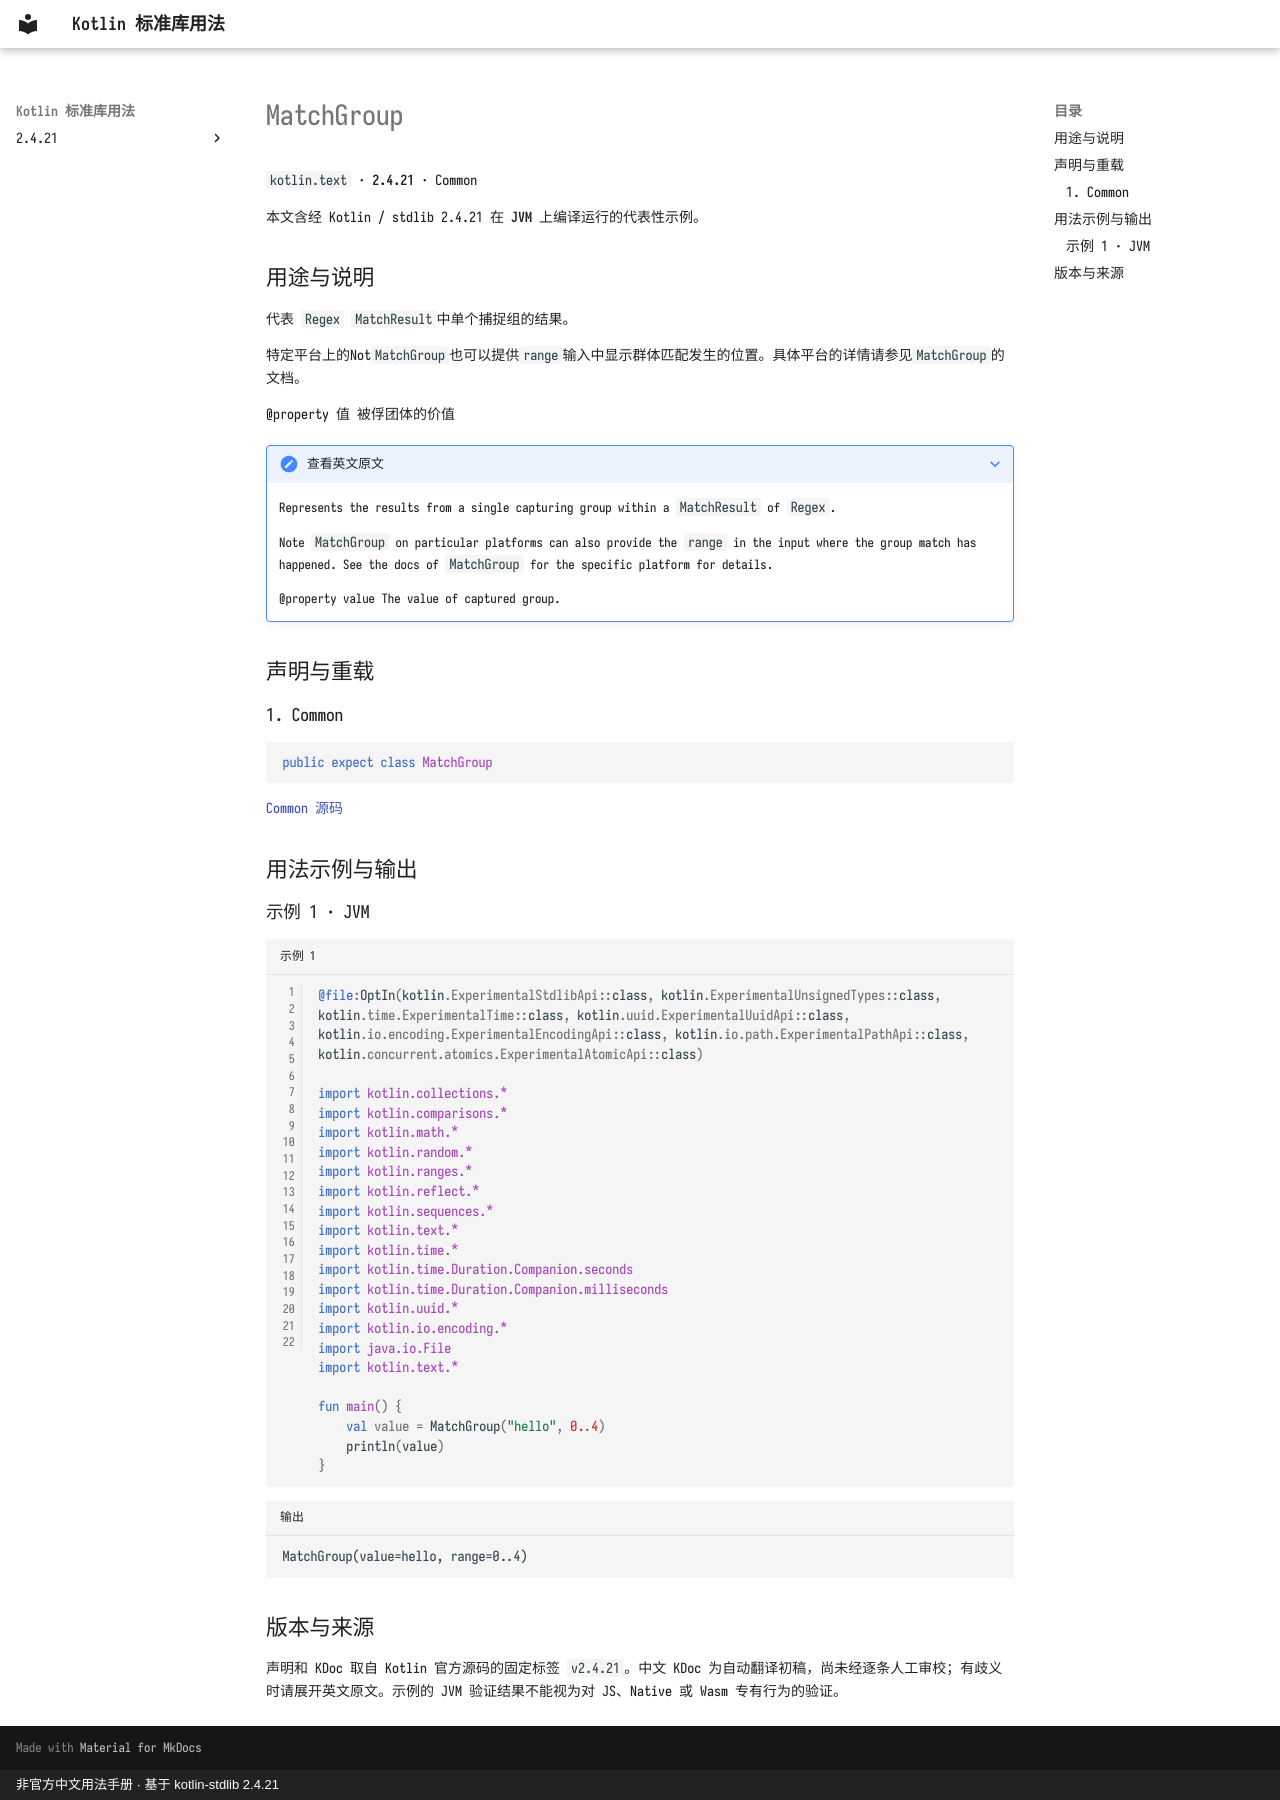

repository: oooooooko/kotlin-stdlib-docs · page: zh/api/kotlin.text/matchgroup--6c1def72/index.html · generator: mkdocs · copyright: 非官方中文用法手册 · 基于 kotlin-stdlib 2.4.21

# MatchGroup

`kotlin.text` · **2.4.21** · Common

本文含经 Kotlin / stdlib 2.4.21 在 **JVM** 上编译运行的代表性示例。

## 用途与说明

代表 `Regex` `MatchResult`中单个捕捉组的结果。

特定平台上的Not`MatchGroup`也可以提供`range`输入中显示群体匹配发生的位置。具体平台的详情请参见`MatchGroup`的文档。

@property 值 被俘团体的价值

??? note "查看英文原文"

    Represents the results from a single capturing group within a `MatchResult` of `Regex`.
    
    Note `MatchGroup` on particular platforms can also provide the `range` in the input
    where the group match has happened.
    See the docs of `MatchGroup` for the specific platform for details.
    
    @property value The value of captured group.

## 声明与重载

### 1. Common

```kotlin
public expect class MatchGroup
```

[Common 源码](https://github.com/JetBrains/kotlin/blob/v2.4.21/libraries/stdlib/common/src/kotlin/TextH.kt#L198)

## 用法示例与输出

### 示例 1 · JVM

```kotlin title="示例 1" linenums="1"
@file:OptIn(kotlin.ExperimentalStdlibApi::class, kotlin.ExperimentalUnsignedTypes::class, kotlin.time.ExperimentalTime::class, kotlin.uuid.ExperimentalUuidApi::class, kotlin.io.encoding.ExperimentalEncodingApi::class, kotlin.io.path.ExperimentalPathApi::class, kotlin.concurrent.atomics.ExperimentalAtomicApi::class)

import kotlin.collections.*
import kotlin.comparisons.*
import kotlin.math.*
import kotlin.random.*
import kotlin.ranges.*
import kotlin.reflect.*
import kotlin.sequences.*
import kotlin.text.*
import kotlin.time.*
import kotlin.time.Duration.Companion.seconds
import kotlin.time.Duration.Companion.milliseconds
import kotlin.uuid.*
import kotlin.io.encoding.*
import java.io.File
import kotlin.text.*

fun main() {
    val value = MatchGroup("hello", 0..4)
    println(value)
}
```

```text title="输出"
MatchGroup(value=hello, range=0..4)
```

## 版本与来源

声明和 KDoc 取自 Kotlin 官方源码的固定标签 `v2.4.21`。中文 KDoc 为自动翻译初稿，尚未经逐条人工审校；有歧义时请展开英文原文。示例的 JVM 验证结果不能视为对 JS、Native 或 Wasm 专有行为的验证。
